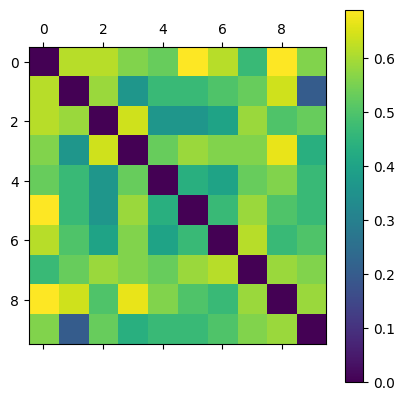

The file beside this chart, header and first rows:
0.000000000000000000e+00, 6.153846153846154188e-01, 6.153846153846154188e-01, 5.600000000000000533e-01, 5.306122448979591066e-01, 6.909090909090909172e-01, 6.153846153846154188e-01, 4.680851063829787329e-01, 6.909090909090909172e-01, 5.600000000000000533e-01
6.153846153846154188e-01, 0.000000000000000000e+00, 5.882352941176470784e-01, 3.636363636363636465e-01, 4.680851063829787329e-01, 4.680851063829787329e-01, 5.000000000000000000e-01, 5.306122448979591066e-01, 6.415094339622642305e-01, 1.999999999999999556e-01
6.153846153846154188e-01, 5.882352941176470784e-01, 0.000000000000000000e+00, 6.415094339622642305e-01, 3.636363636363636465e-01, 3.636363636363636465e-01, 4.000000000000000222e-01, 5.882352941176470784e-01, 5.000000000000000000e-01, 5.306122448979591066e-01
5.600000000000000533e-01, 3.636363636363636465e-01, 6.415094339622642305e-01, 0.000000000000000000e+00, 5.306122448979591066e-01, 5.882352941176470784e-01, 5.600000000000000533e-01, 5.600000000000000533e-01, 6.666666666666667407e-01, 4.347826086956522174e-01
5.306122448979591066e-01, 4.680851063829787329e-01, 3.636363636363636465e-01, 5.306122448979591066e-01, 0.000000000000000000e+00, 4.347826086956522174e-01, 4.000000000000000222e-01, 5.306122448979591066e-01, 5.600000000000000533e-01, 4.680851063829787329e-01
6.909090909090909172e-01, 4.680851063829787329e-01, 3.636363636363636465e-01, 5.882352941176470784e-01, 4.347826086956522174e-01, 0.000000000000000000e+00, 4.680851063829787329e-01, 5.882352941176470784e-01, 5.000000000000000000e-01, 4.680851063829787329e-01
6.153846153846154188e-01, 5.000000000000000000e-01, 4.000000000000000222e-01, 5.600000000000000533e-01, 4.000000000000000222e-01, 4.680851063829787329e-01, 0.000000000000000000e+00, 6.153846153846154188e-01, 4.680851063829787329e-01, 5.000000000000000000e-01
4.680851063829787329e-01, 5.306122448979591066e-01, 5.882352941176470784e-01, 5.600000000000000533e-01, 5.306122448979591066e-01, 5.882352941176470784e-01, 6.153846153846154188e-01, 0.000000000000000000e+00, 5.882352941176470784e-01, 5.600000000000000533e-01
6.909090909090909172e-01, 6.415094339622642305e-01, 5.000000000000000000e-01, 6.666666666666667407e-01, 5.600000000000000533e-01, 5.000000000000000000e-01, 4.680851063829787329e-01, 5.882352941176470784e-01, 0.000000000000000000e+00, 5.882352941176470784e-01
5.600000000000000533e-01, 1.999999999999999556e-01, 5.306122448979591066e-01, 4.347826086956522174e-01, 4.680851063829787329e-01, 4.680851063829787329e-01, 5.000000000000000000e-01, 5.600000000000000533e-01, 5.882352941176470784e-01, 0.000000000000000000e+00
